Photos from the image-classification dataset "img_dataset" in the GitHub repository kayla-kam/Dogs-v-Cats-Sound-Detector. Its 2 classes are: cat, dog.

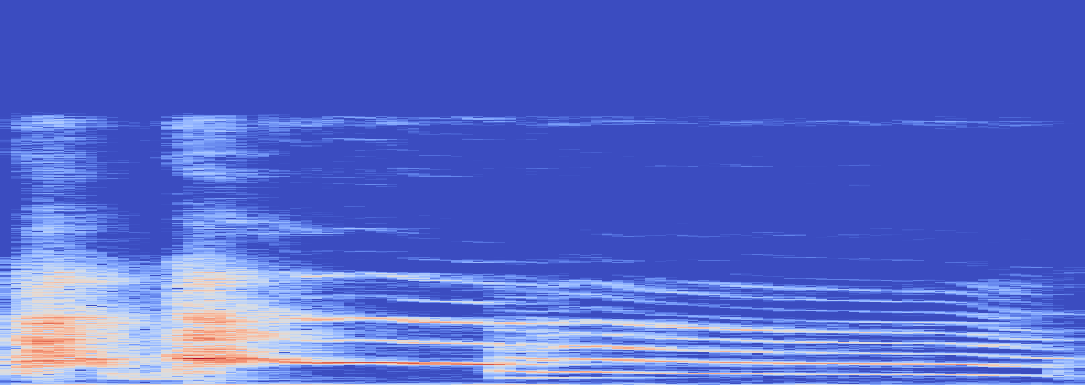
Label: dog

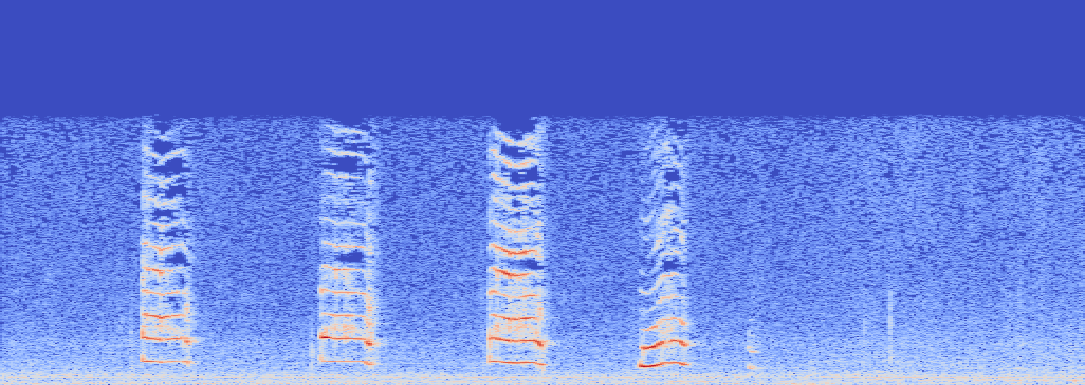
Label: cat

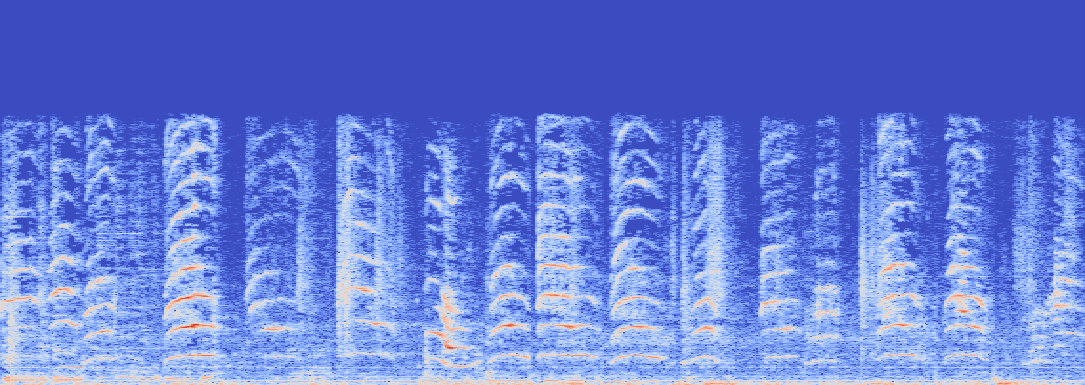
Label: cat

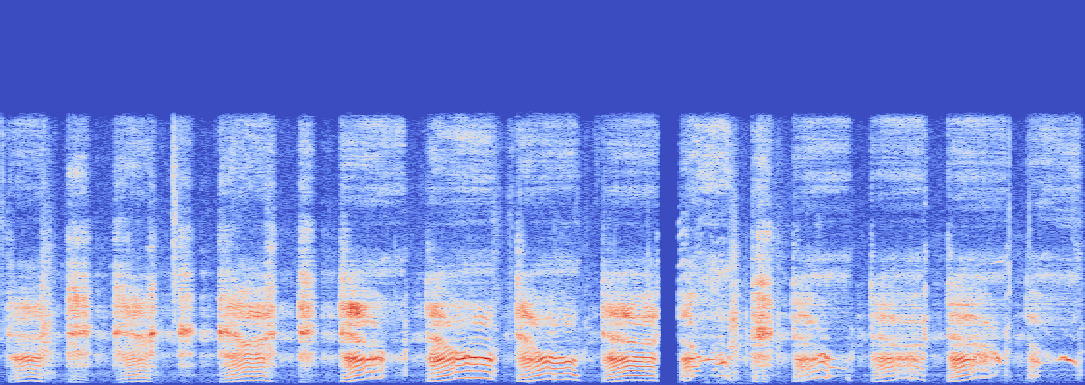
Label: dog

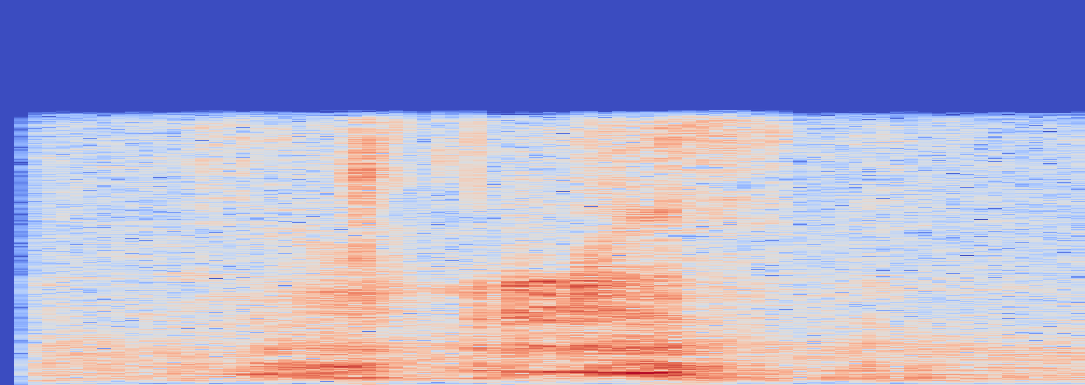
Label: cat

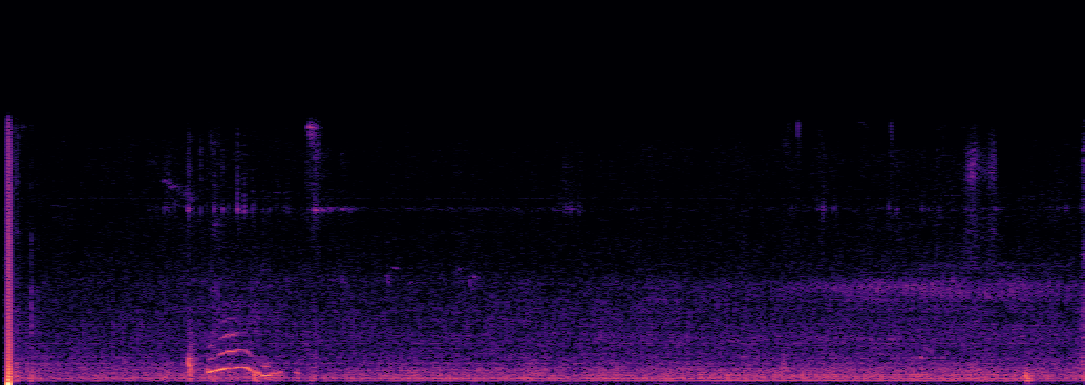
Label: cat
